Image classification data set "data" (Ayshamahshoofa/Smart-Skincare on GitHub). Class labels (17): basal cell carcinoma, darier s disease, epidermolysis bullosa pruriginosa, Hailey-Hailey disease, herpes simplex, impetigo, larva migrans, leprosy borderline, leprosy lepromatous, leprosy tuberculoid, lupus erythematosus chronicus discoides, melanoma, mycosis fungoides, papilomatosis confluentes and reticulate, pediculosis capitis, psoriasis, tungiasis.

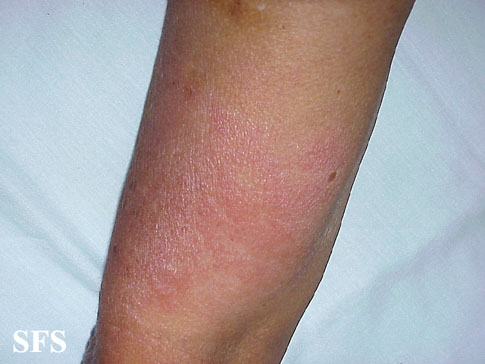
Label: leprosy lepromatous

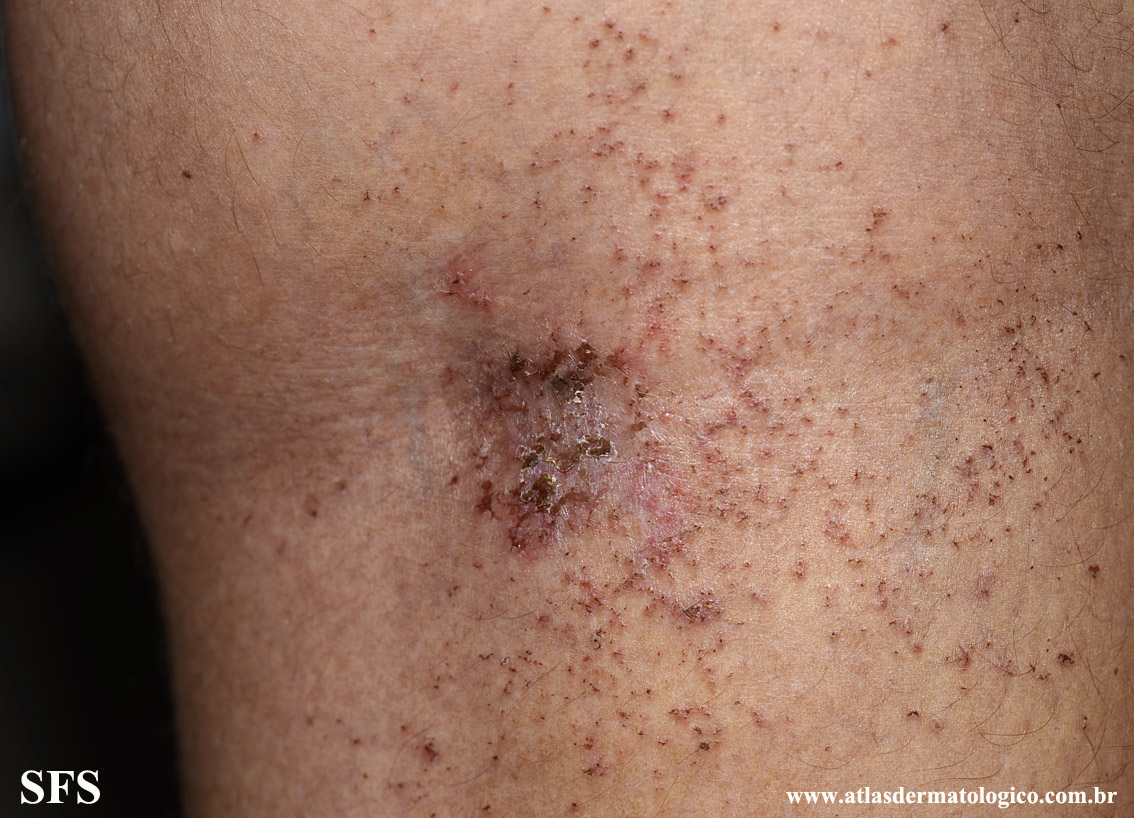
Label: darier s disease

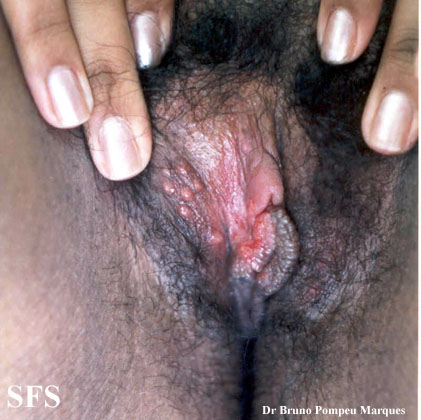
Label: herpes simplex

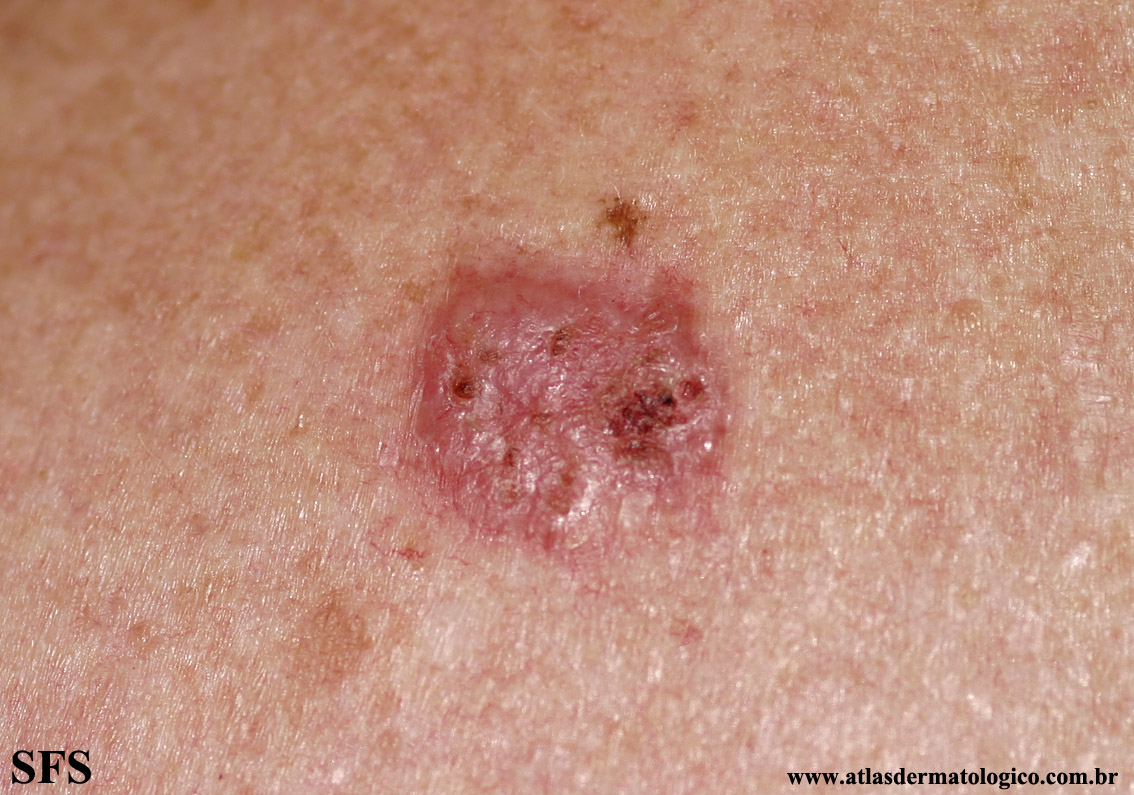
Label: basal cell carcinoma

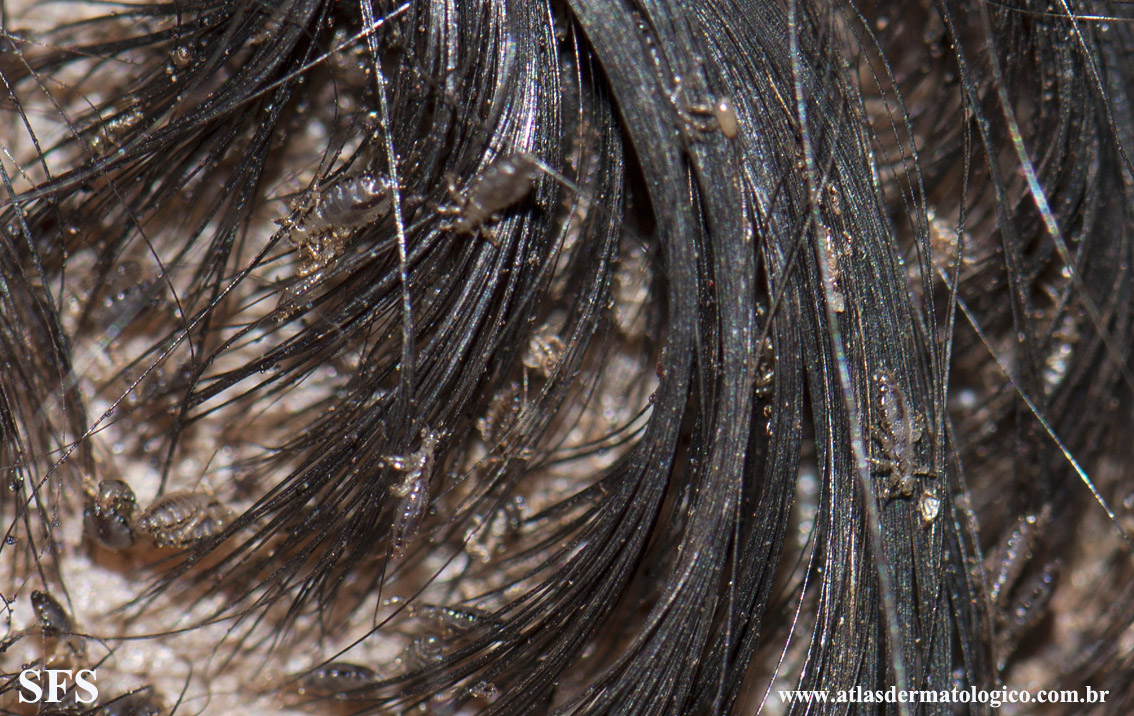
Label: pediculosis capitis

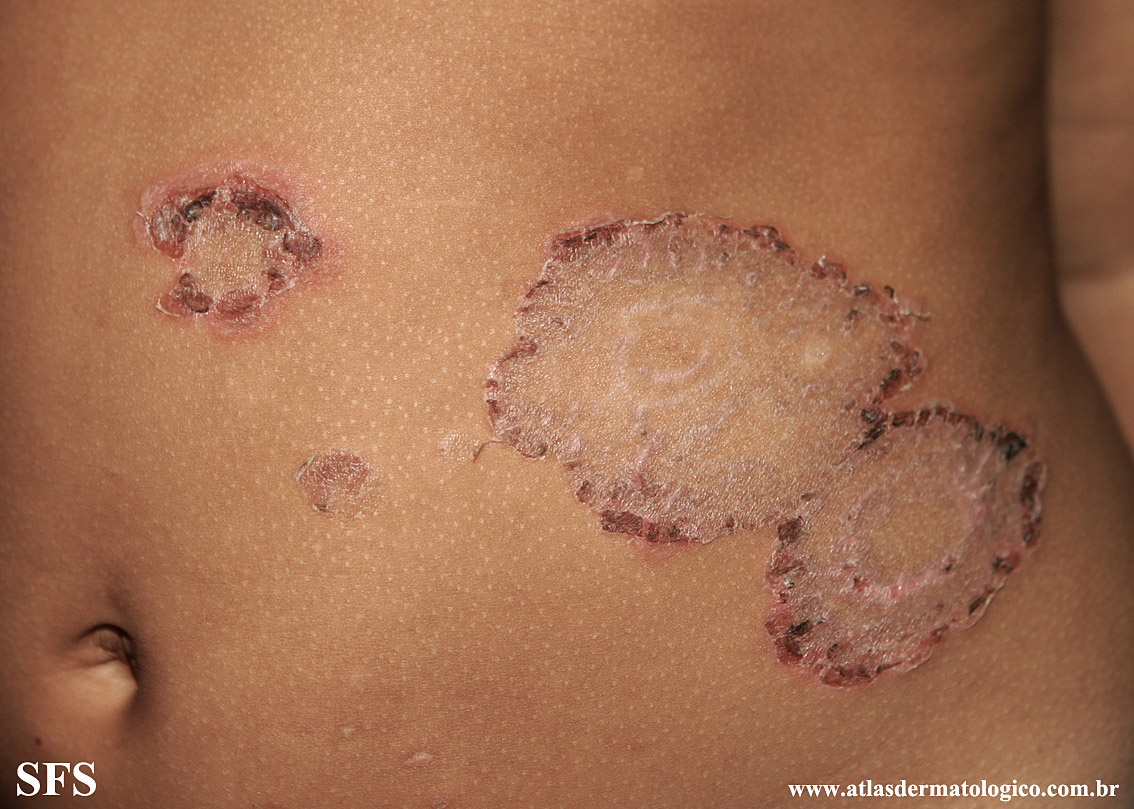
Label: impetigo
